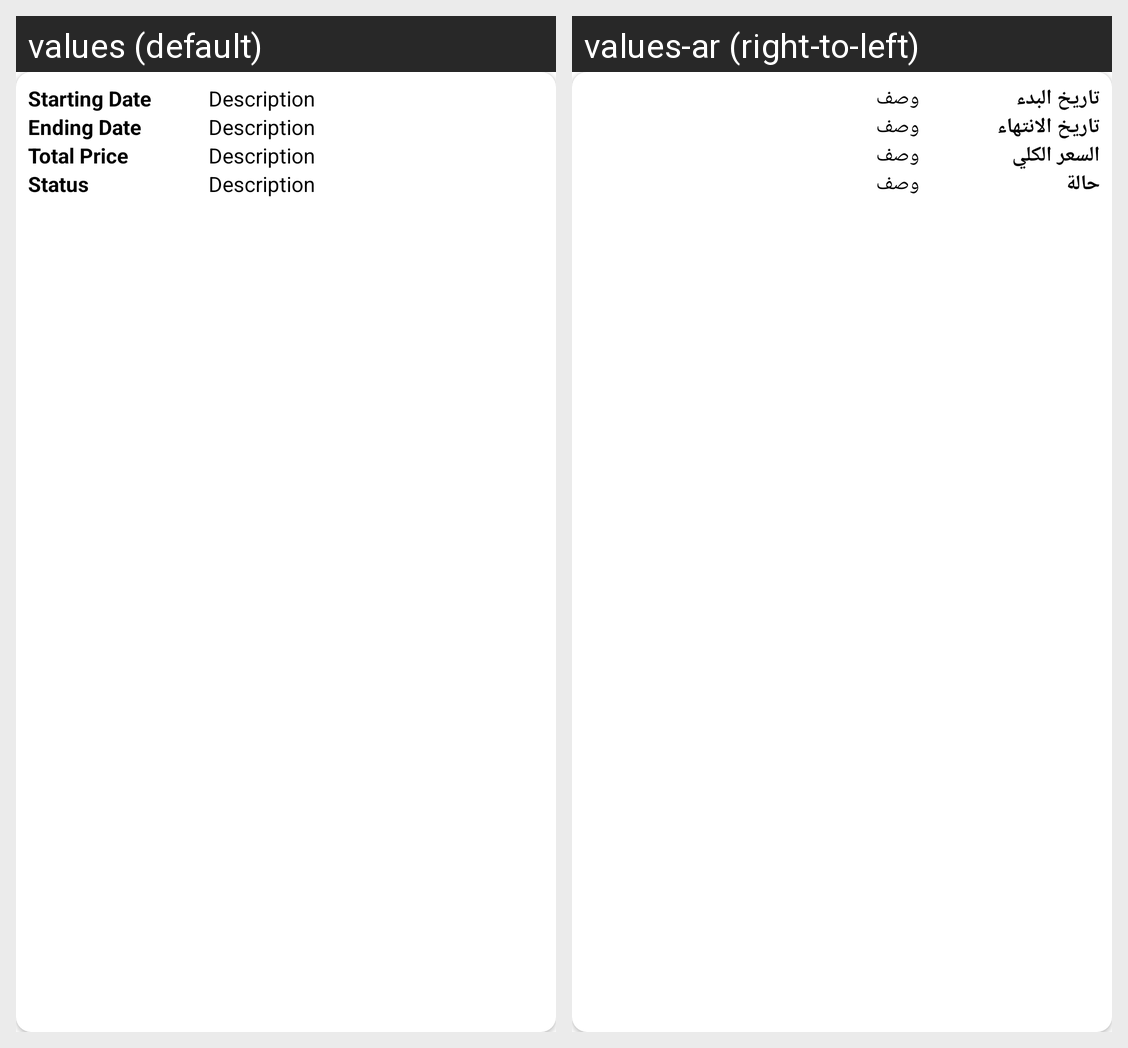

Strings drawn on this Android screen and how each of the app's shown locales translates them:
Android screen res/layout/milestone_item_view.xml rendered under 2 locales, left to right: values (default), values-ar (right-to-left). Device: Nexus 5 (rendered at 1080×1920; each locale shown at half size, 540×960, under a caption strip naming it); theme Theme.ShopkeeperBudgetDiary.
Strings drawn on this screen, with the default value and each locale's value (text and hints the layout hard-codes, and strings that could not be matched under every locale, appear in the picture but are not listed):

StartingDate
  values: Starting Date
  values-ar: تاريخ البدء

Description
  values: Description
  values-ar: وصف

EndingDate
  values: Ending Date
  values-ar: تاريخ الانتهاء

TotalPrice
  values: Total Price
  values-ar: السعر الكلي

Status
  values: Status
  values-ar: حالة
